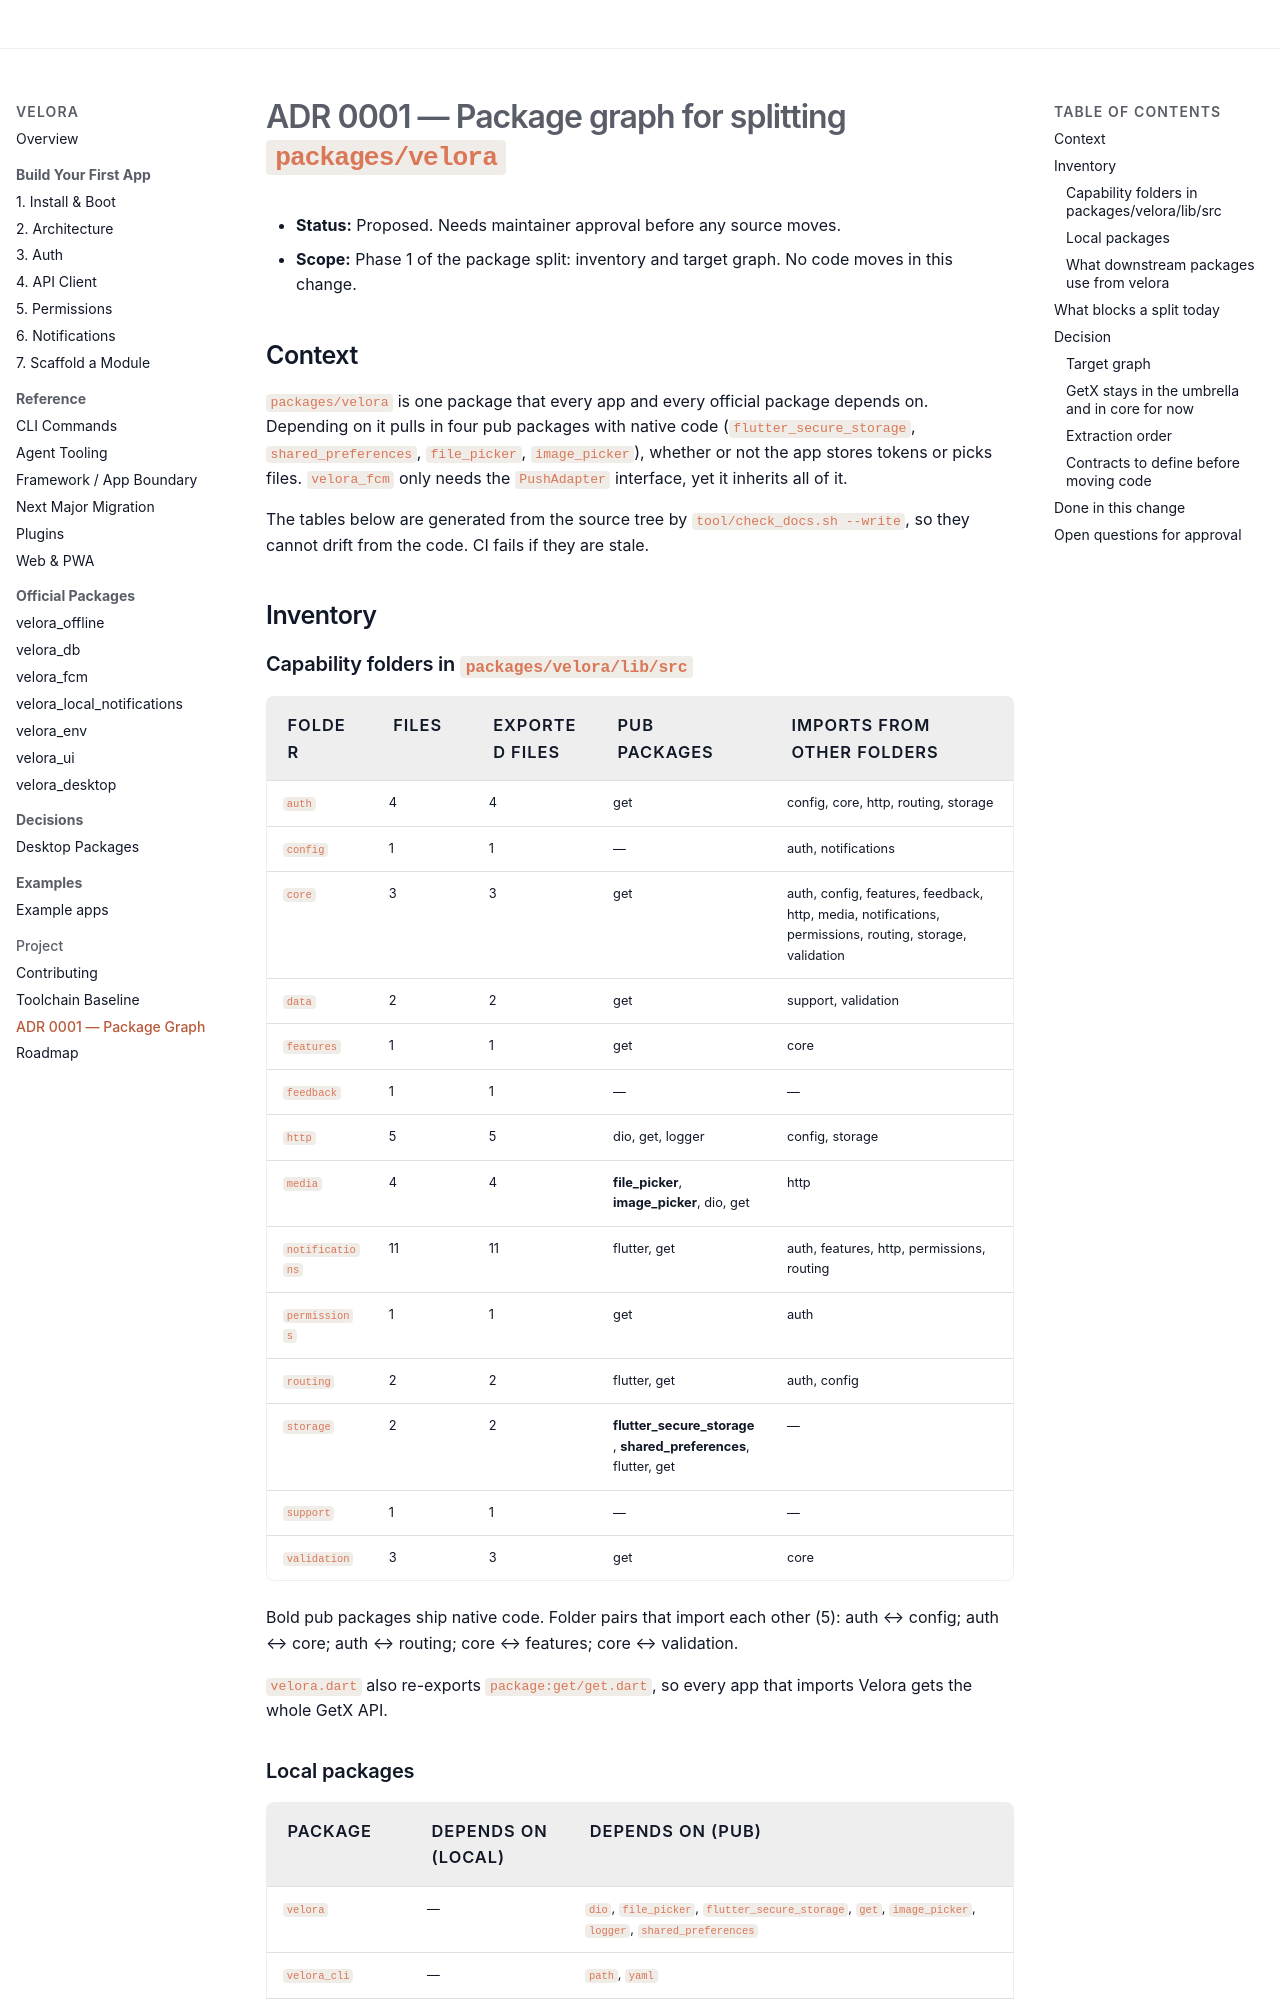

repository: md-riaz/velora-flutter · page: adr/0001-package-graph/index.html · generator: mkdocs

# ADR 0001 — Package graph for splitting `packages/velora`

- **Status:** Proposed. Needs maintainer approval before any source moves.
- **Scope:** Phase 1 of the package split: inventory and target graph. No code moves in this change.

## Context

`packages/velora` is one package that every app and every official package depends on. Depending on it pulls in four pub packages with native code (`flutter_secure_storage`, `shared_preferences`, `file_picker`, `image_picker`), whether or not the app stores tokens or picks files. `velora_fcm` only needs the `PushAdapter` interface, yet it inherits all of it.

The tables below are generated from the source tree by `tool/check_docs.sh --write`, so they cannot drift from the code. CI fails if they are stale.

## Inventory

### Capability folders in `packages/velora/lib/src`

<!-- generated:core-inventory source=packages/velora/lib — do not edit; run tool/check_docs.sh --write -->
| Folder | Files | Exported files | Pub packages | Imports from other folders |
|---|---|---|---|---|
| `auth` | 4 | 4 | get | config, core, http, routing, storage |
| `config` | 1 | 1 | — | auth, notifications |
| `core` | 3 | 3 | get | auth, config, features, feedback, http, media, notifications, permissions, routing, storage, validation |
| `data` | 2 | 2 | get | support, validation |
| `features` | 1 | 1 | get | core |
| `feedback` | 1 | 1 | — | — |
| `http` | 5 | 5 | dio, get, logger | config, storage |
| `media` | 4 | 4 | **file_picker**, **image_picker**, dio, get | http |
| `notifications` | 11 | 11 | flutter, get | auth, features, http, permissions, routing |
| `permissions` | 1 | 1 | get | auth |
| `routing` | 2 | 2 | flutter, get | auth, config |
| `storage` | 2 | 2 | **flutter_secure_storage**, **shared_preferences**, flutter, get | — |
| `support` | 1 | 1 | — | — |
| `validation` | 3 | 3 | get | core |

Bold pub packages ship native code. Folder pairs that import each other (5): auth ↔ config; auth ↔ core; auth ↔ routing; core ↔ features; core ↔ validation.
<!-- /generated:core-inventory -->

`velora.dart` also re-exports `package:get/get.dart`, so every app that imports Velora gets the whole GetX API.
